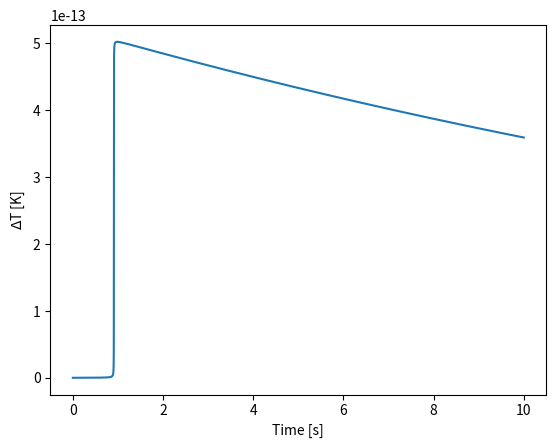
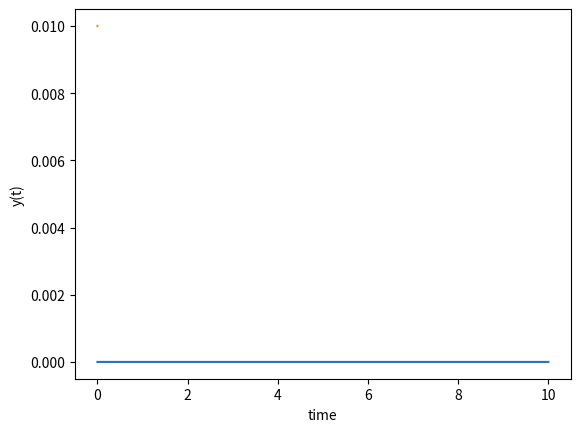

Reproduce these figures in Python, in order.
# -*- coding: utf-8 -*-
"""
Created on Mon Oct 18 10:11:56 2021

@author: ibaldoni
"""


import numpy as np
import matplotlib.pyplot as plt
from scipy.integrate import odeint

c = 299792458.0
dn = 2.45e-5
alpha = 3.3e-6


density = 3.29e3 
diameter = 3.776e-3 
center_pump = 1542.142*1e-9
lambda0 = center_pump


width = 1.5e-6
height = 0.8e-6
n = 1.996

deltaT = np.linspace(-10,10,100)
x = deltaT

D = np.pi*diameter

# Wavelength variation as a function of temperature
DeltaLambda = lambda0 * (1/n * dn + 1/D * alpha) * x

#plt.plot(deltaT,DeltaLambda*1e9)
#plt.xlabel('Temperature variation (K)')
#plt.ylabel('Wavelength variation (nm)')



Volume = width * height * np.pi * diameter


mass = density * Volume

begin = center_pump - 0.000001e-9#1542.14199e-9
end = center_pump + 0.00001e-9   #1542.24e-9


linewidthHz = 100e6

linewidth = (1/194e12**2)*linewidthHz

PumpPower = 0.2
coupling = .55
Q = .5e6
Qabs = 1.0e6

K = 30
Cp = 800

OptPower = PumpPower * coupling * Q/Qabs
#specificHeat = 800
#Cp = specificHeat * mass
#K = 30 * np.pi * 3.776e-3

matriz = 5000
#forward_pump = np.linspace(begin,end,matriz+1)
#backward_pump = np.linspace(end,begin,matriz)
#pump = np.concatenate((forward_pump, backward_pump), axis=0)

pump_1 = np.linspace(begin,end,matriz+1)
####  --------- Hausgemacht --------- ####

rise_time = 10

from scipy import interpolate
tt = np.linspace(0, rise_time, matriz+1)
y = pump_1
pump = interpolate.interp1d(tt, y)


X = np.zeros(matriz+1)
DeltaLambda = np.zeros(matriz+1)
X[0] = 0
DeltaLambda[0] = 0

dt = rise_time/(matriz+1)

#dfdt = (700e6/1e0)

yo_lo_digo ='Si' 
if yo_lo_digo == 'Si':
    
    const1 = OptPower/Cp #dfdt 
    const2 = K/OptPower
    
#    real = (1 + (1/n * dn + 1/D * alpha)
    for i in range(0,matriz):
        
        X[i+1] =  X[i] + \
                   dt/Cp * (OptPower*((2*(
                            pump(tt[i]) - lambda0 * (1+alpha*X[i])
                            )/linewidth)**2 + 1)**(-1) \
                     - K*X[i]\
                     )
    
    
    #Detuning = c/lambda0**2 * (pump-lambda0)*1e-6
    plt.plot(tt,X)
    plt.xlabel('Time [s]')
    plt.ylabel('$\Delta$T [K]')
    
    plt.figure()
    plt.plot(tt,1e9*lambda0 * (1/n * dn + 1/D * alpha) * X)
    plt.xlabel('Time [s]')
    plt.ylabel('$\Delta \lambda$ [nm]')




yo_lo_digo ='Si' 
if yo_lo_digo == 'Si':
    # function that returns dy/dt
    def model(y,pump):
        dydt = 2/Cp * (OptPower / ((2*(
                            pump - lambda0 * (1 + (1/n * dn + 1/D * alpha)*y))/linewidth)**2 + 1) - K*y)
        
        return dydt
    
    # initial condition
    y0 = 0.01
    
    # time points
    pump = np.linspace(begin,end,matriz+1)
    
    # solve ODE
    y = odeint(model,y0,pump)
    
    # plot results
    plt.plot(pump,y)
    plt.xlabel('time')
    plt.ylabel('y(t)')
    plt.show()